2-way image classification set "img_for_training" from GitHub (ishitamed19/EEG-Correlates-of-Genetic-Predisposition-to-Alcoholism-using-Deep-Learning); label vocabulary: alcoholic, control.

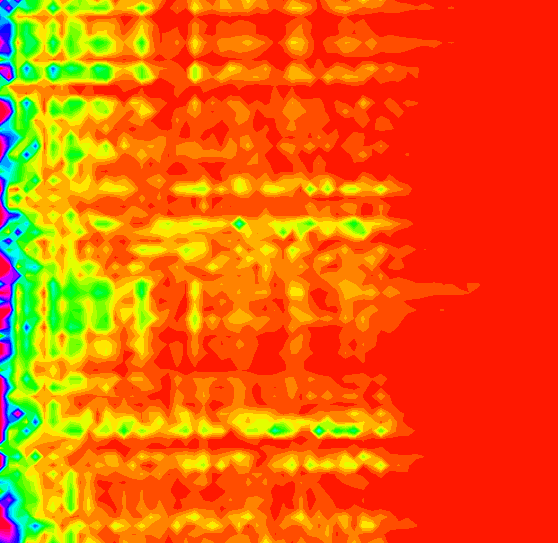
Label: alcoholic

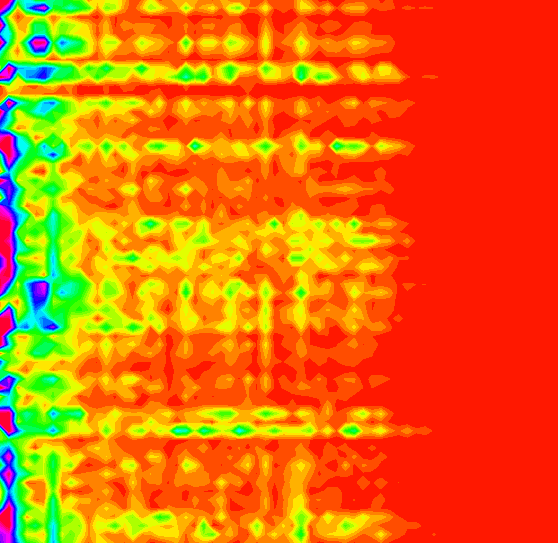
Label: control

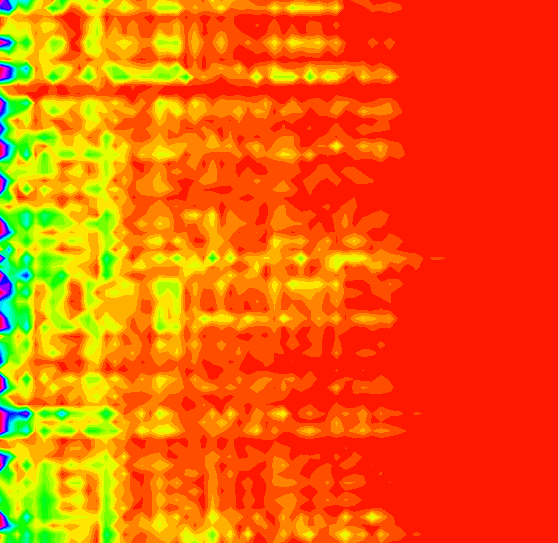
Label: alcoholic

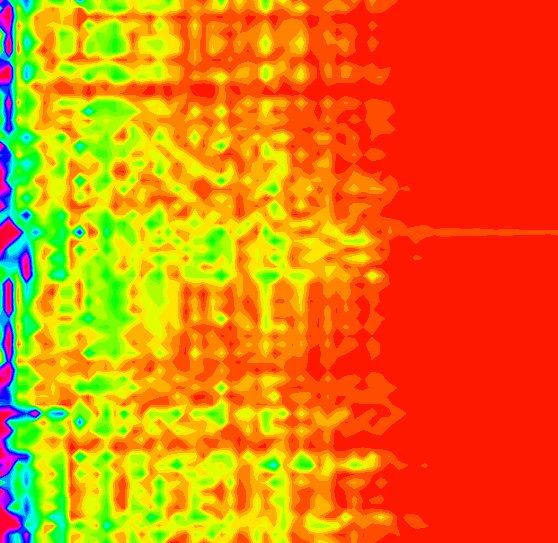
Label: alcoholic

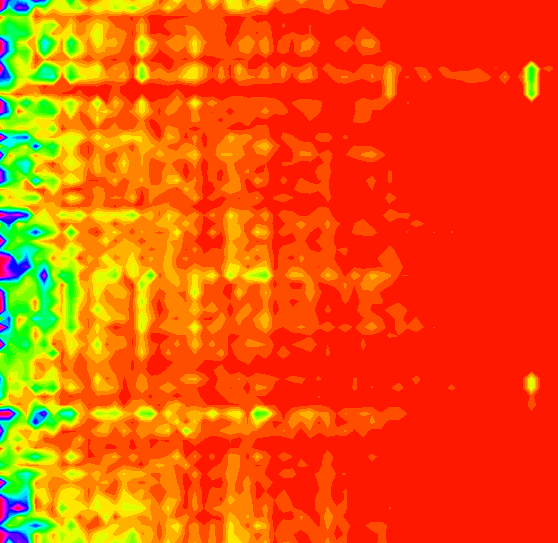
Label: control

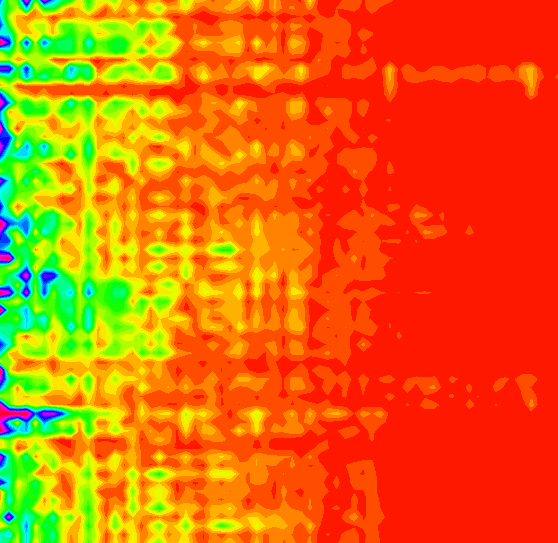
Label: control
